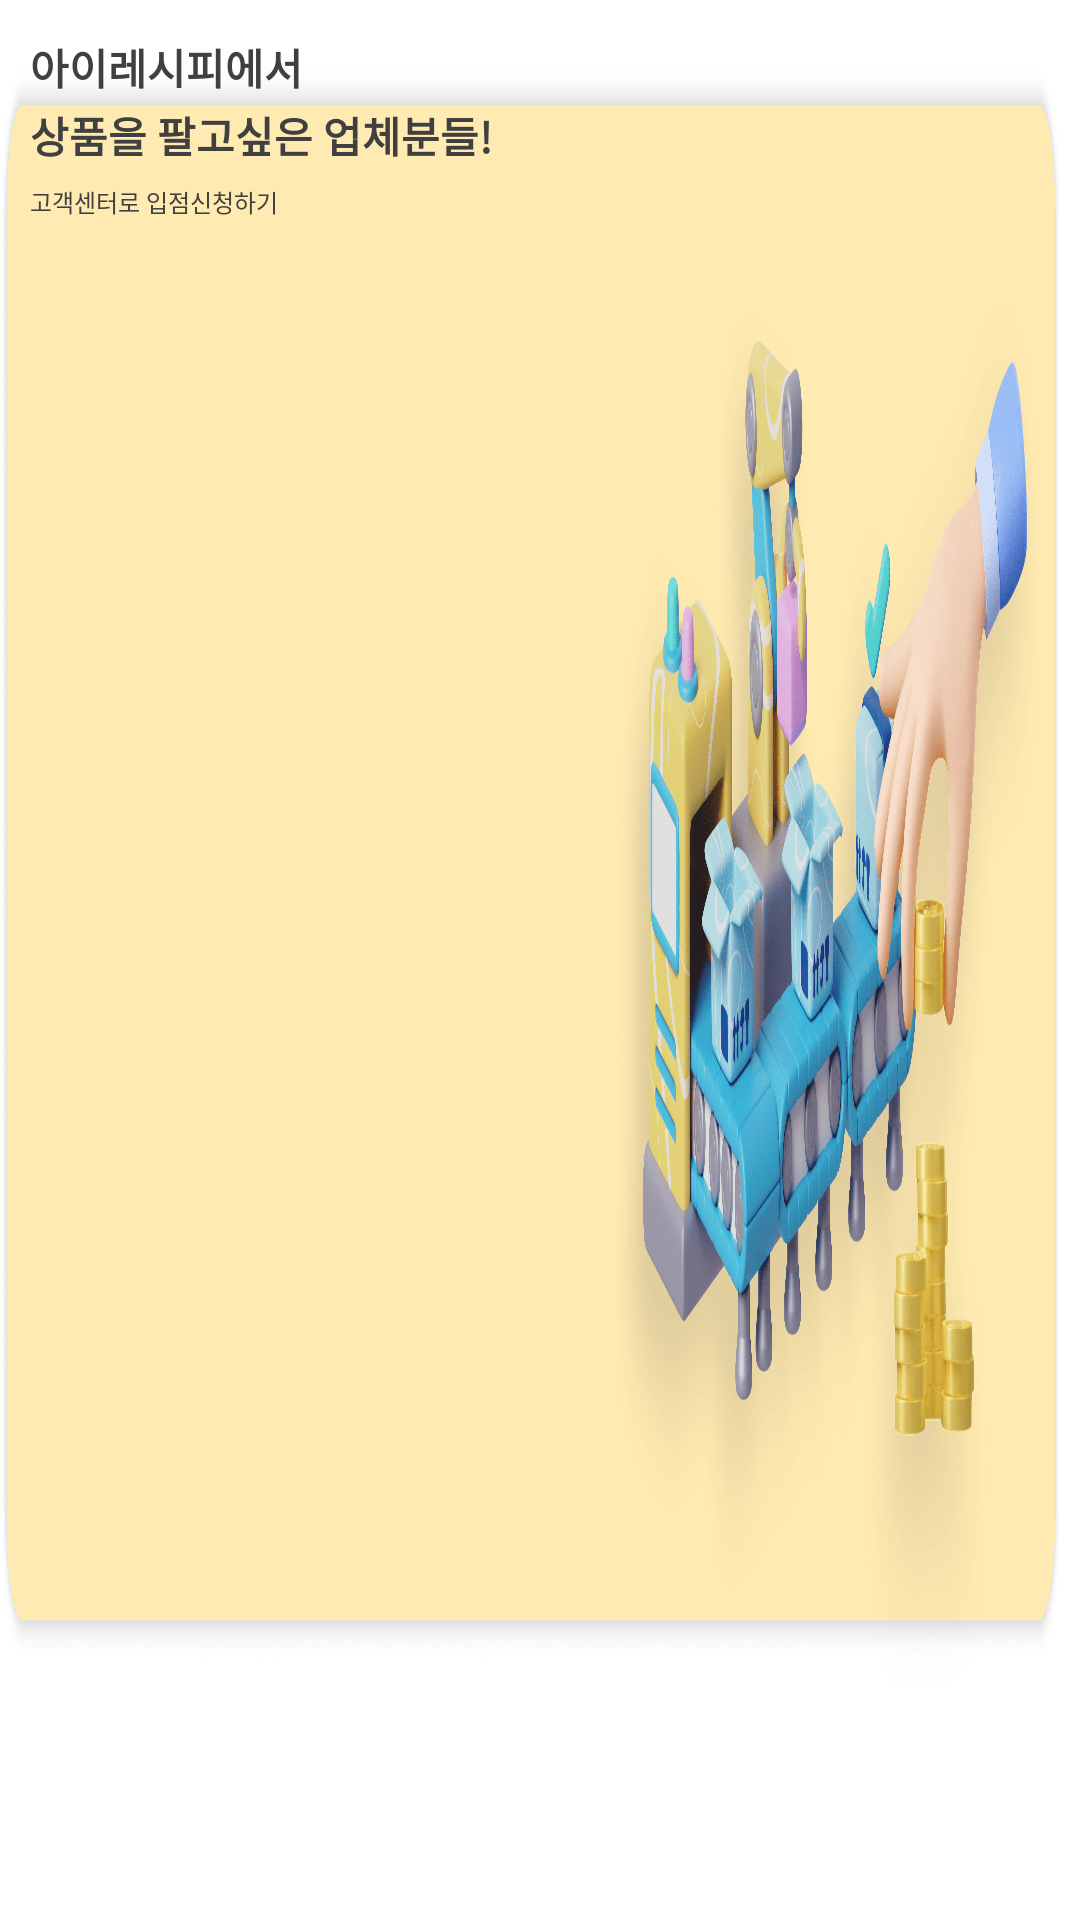

Produce the Android XML layout that renders to this screen, including the resource entries it uses.
<!-- AndroidManifest.xml: application theme AppTheme.Starting -->
<!-- res/layout/fragment_advertise_third.xml -->
<?xml version="1.0" encoding="utf-8"?>
<LinearLayout xmlns:android="http://schemas.android.com/apk/res/android"
    android:id="@+id/ll_advertise"
    android:layout_width="match_parent"
    android:layout_height="90dp"
    android:background="@drawable/ic_advertise33"
    android:orientation="vertical"
    xmlns:app="http://schemas.android.com/apk/res-auto">

        <TextView
            android:id="@+id/textView12"
            android:layout_width="wrap_content"
            android:layout_height="wrap_content"
            android:layout_marginStart="10dp"
            android:layout_marginTop="12dp"
            android:text="아이레시피에서"
            android:textColor="@color/sub_text"
            android:textSize="14dp"
            android:textStyle="bold"
            app:layout_constraintStart_toStartOf="@+id/pannel_image_iv"
            app:layout_constraintTop_toTopOf="parent" />

    <TextView
        android:id="@+id/textView13"
        android:layout_width="wrap_content"
        android:layout_height="wrap_content"
        android:layout_marginStart="10dp"
        android:layout_marginTop="2dp"
        android:text="상품을 팔고싶은 업체분들!"
        android:textColor="@color/sub_text"
        android:textSize="14dp"
        android:textStyle="bold"
        app:layout_constraintStart_toStartOf="parent"
        app:layout_constraintTop_toBottomOf="@+id/textView12" />

    <TextView
        android:id="@+id/textView14"
        android:layout_width="wrap_content"
        android:layout_height="wrap_content"
        android:layout_marginStart="10dp"
        android:layout_marginTop="6dp"
        android:text="고객센터로 입점신청하기"
        android:textColor="@color/sub_text"
        android:textSize="8dp"
        app:layout_constraintStart_toStartOf="parent"
        app:layout_constraintTop_toBottomOf="@+id/textView13" />

</LinearLayout>
<!-- resources referenced by this layout -->
<resources>
  <color name="sub_text">#404040</color>
  <!-- drawable ic_advertise33: png bitmap (drawable, 935728 bytes) -->
  <style name="AppTheme.Starting" parent="Theme.SplashScreen">
          <item name="windowSplashScreenBackground">@color/white</item>
          <item name="windowSplashScreenAnimatedIcon">@drawable/ic_app_splash</item>
          <item name="postSplashScreenTheme">@style/Theme.IRecipe</item>
      </style>
  <color name="white">#FFFFFFFF</color>
  <!-- drawable ic_app_splash: png bitmap (drawable, 11291 bytes) -->
  <style name="Theme.IRecipe" parent="Base.Theme.IRecipe">
          <item name="colorPrimary">@color/color_main</item>
          <item name="android:windowBackground">@color/white</item>
      </style>
  <style name="Base.Theme.IRecipe" parent="Theme.Material3.DayNight.NoActionBar">
          <item name="android:windowBackground">@color/white</item>
          <item name="android:statusBarColor">@color/transparent</item>
          <item name="android:windowLightStatusBar">true</item>
          <item name="colorPrimary">@color/color_main</item>
          <item name="colorAccent">@color/color_main</item>
      </style>
  <color name="color_main">#009471</color>
  <color name="transparent">#00000000</color>
</resources>
